Run: headless pygame with SDL's dummy video driver; simulated clock (each Clock.tick advances the game by its frame time, no real sleeping); random seed 0; keys injected as events and as key.get_pressed() state; no mouse input.
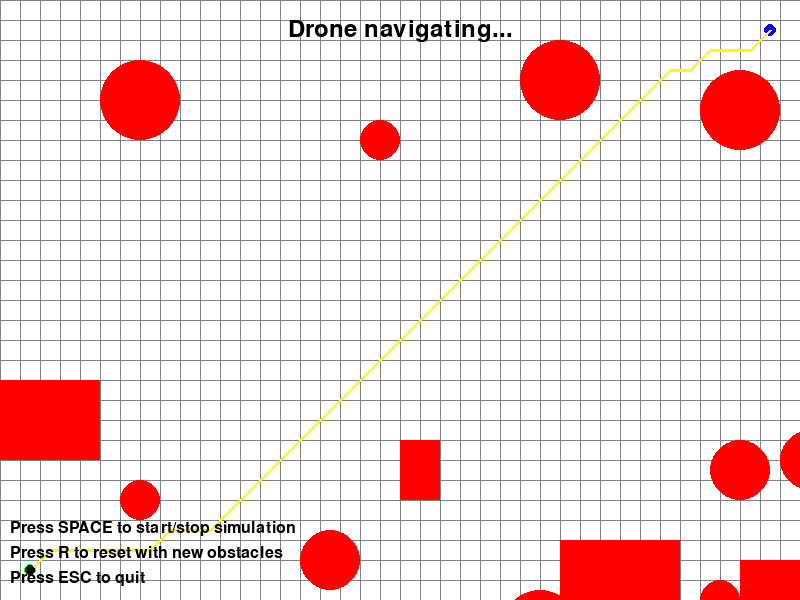
Frame 1 of 4 · flips 1–60 · no input
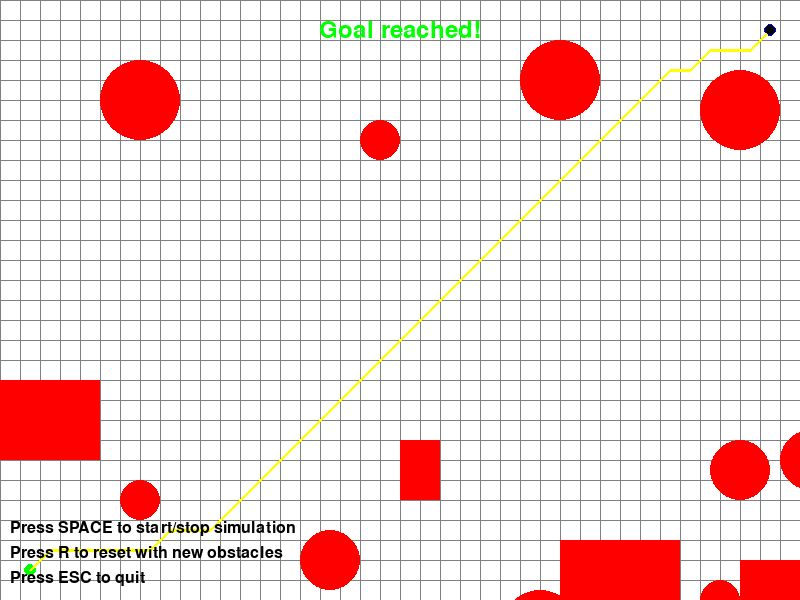
Frame 2 of 4 · flips 61–180 · tapped SPACE, RETURN · held RIGHT (→), D
Frame 3 of 4 · flips 181–300 · held DOWN (↓), S · screen unchanged from frame 2, image omitted
Frame 4 of 4 · flips 301–420 · held LEFT (←), A, UP (↑), W · screen unchanged from frame 3, image omitted

The pygame program that drew these frames:

import pygame
import random
import math
import heapq
from typing import List, Tuple, Optional, Set
import time

# Initialize Pygame
pygame.init()

# Constants
WINDOW_WIDTH = 800
WINDOW_HEIGHT = 600
GRID_SIZE = 20
GRID_WIDTH = WINDOW_WIDTH // GRID_SIZE
GRID_HEIGHT = WINDOW_HEIGHT // GRID_SIZE

# Colors
BLACK = (0, 0, 0)
WHITE = (255, 255, 255)
RED = (255, 0, 0)
GREEN = (0, 255, 0)
BLUE = (0, 0, 255)
GRAY = (128, 128, 128)
YELLOW = (255, 255, 0)
PURPLE = (128, 0, 128)

class Node:
    def __init__(self, x: int, y: int, g_cost: float = float('inf'), h_cost: float = 0):
        self.x = x
        self.y = y
        self.g_cost = g_cost  # Cost from start to current node
        self.h_cost = h_cost  # Heuristic cost from current node to goal
        self.parent = None
    
    @property
    def f_cost(self) -> float:
        return self.g_cost + self.h_cost
    
    def __lt__(self, other):
        return self.f_cost < other.f_cost
    
    def __eq__(self, other):
        return self.x == other.x and self.y == other.y
    
    def __hash__(self):
        return hash((self.x, self.y))

class Obstacle:
    def __init__(self, x: int, y: int, width: int, height: int, shape: str = "rectangle"):
        self.x = x
        self.y = y
        self.width = width
        self.height = height
        self.shape = shape  # "rectangle" or "circle"
    
    def contains_point(self, point_x: int, point_y: int) -> bool:
        if self.shape == "rectangle":
            return (self.x <= point_x <= self.x + self.width and 
                   self.y <= point_y <= self.y + self.height)
        elif self.shape == "circle":
            center_x = self.x + self.width // 2
            center_y = self.y + self.height // 2
            radius = min(self.width, self.height) // 2
            distance = math.sqrt((point_x - center_x)**2 + (point_y - center_y)**2)
            return distance <= radius
        return False

class DroneSimulation:
    def __init__(self):
        self.screen = pygame.display.set_mode((WINDOW_WIDTH, WINDOW_HEIGHT))
        pygame.display.set_caption("Drone Navigation Simulation")
        self.clock = pygame.time.Clock()
        self.font = pygame.font.Font(None, 36)
        
        # Start and end positions
        self.start_pos = (1, GRID_HEIGHT - 2)  # Bottom-left corner
        self.end_pos = (GRID_WIDTH - 2, 1)     # Top-right corner
        
        # Drone position
        self.drone_pos = list(self.start_pos)
        
        # Obstacles
        self.obstacles = []
        
        # Path
        self.path = []
        self.current_path_index = 0
        
        # Simulation state
        self.simulation_running = False
        self.path_found = False
        self.simulation_complete = False
        
        # Generate initial obstacles
        self.generate_obstacles()
        
        # Find initial path
        self.find_path()
    
    def generate_obstacles(self):
        """Generate random obstacles"""
        self.obstacles.clear()
        num_obstacles = random.randint(8, 15)
        
        for _ in range(num_obstacles):
            # Random position and size
            x = random.randint(0, GRID_WIDTH - 1)
            y = random.randint(0, GRID_HEIGHT - 1)
            width = random.randint(2, 6)
            height = random.randint(2, 6)
            shape = random.choice(["rectangle", "circle"])
            
            # Don't place obstacles on start or end positions
            if (x, y) == self.start_pos or (x, y) == self.end_pos:
                continue
            
            obstacle = Obstacle(x, y, width, height, shape)
            self.obstacles.append(obstacle)
    
    def is_valid_position(self, x: int, y: int) -> bool:
        """Check if a position is valid (within bounds and not occupied by obstacles)"""
        if x < 0 or x >= GRID_WIDTH or y < 0 or y >= GRID_HEIGHT:
            return False
        
        # Check if position is occupied by any obstacle
        for obstacle in self.obstacles:
            if obstacle.contains_point(x, y):
                return False
        
        return True
    
    def get_neighbors(self, node: Node) -> List[Node]:
        """Get valid neighboring nodes"""
        neighbors = []
        directions = [(0, 1), (1, 0), (0, -1), (-1, 0),  # 4-directional
                     (1, 1), (1, -1), (-1, 1), (-1, -1)]  # 8-directional
        
        for dx, dy in directions:
            new_x, new_y = node.x + dx, node.y + dy
            if self.is_valid_position(new_x, new_y):
                neighbors.append(Node(new_x, new_y))
        
        return neighbors
    
    def heuristic(self, node: Node, goal: Node) -> float:
        """Calculate heuristic cost (Euclidean distance)"""
        return math.sqrt((node.x - goal.x)**2 + (node.y - goal.y)**2)
    
    def find_path(self):
        """Find path using A* algorithm"""
        start_node = Node(self.start_pos[0], self.start_pos[1], 0)
        goal_node = Node(self.end_pos[0], self.end_pos[1])
        
        # Calculate heuristic for start node
        start_node.h_cost = self.heuristic(start_node, goal_node)
        
        open_set = [start_node]
        closed_set = set()
        came_from = {}
        
        g_costs = {start_node: 0}
        
        while open_set:
            current = heapq.heappop(open_set)
            
            if current.x == goal_node.x and current.y == goal_node.y:
                # Path found, reconstruct it
                self.path = []
                while current:
                    self.path.append((current.x, current.y))
                    current = came_from.get(current)
                self.path.reverse()
                self.path_found = True
                self.current_path_index = 0
                return
            
            closed_set.add((current.x, current.y))
            
            for neighbor in self.get_neighbors(current):
                if (neighbor.x, neighbor.y) in closed_set:
                    continue
                
                tentative_g_cost = g_costs[current] + self.heuristic(current, neighbor)
                
                if neighbor not in g_costs or tentative_g_cost < g_costs[neighbor]:
                    came_from[neighbor] = current
                    g_costs[neighbor] = tentative_g_cost
                    neighbor.g_cost = tentative_g_cost
                    neighbor.h_cost = self.heuristic(neighbor, goal_node)
                    
                    if neighbor not in open_set:
                        heapq.heappush(open_set, neighbor)
        
        # No path found
        self.path_found = False
        self.path = []
    
    def reset_simulation(self):
        """Reset simulation with new obstacles"""
        self.drone_pos = list(self.start_pos)
        self.current_path_index = 0
        self.simulation_running = False
        self.simulation_complete = False
        self.generate_obstacles()
        self.find_path()
    
    def update_drone_position(self):
        """Update drone position along the path"""
        if not self.path_found or self.simulation_complete:
            return
        
        if self.current_path_index < len(self.path):
            target_pos = self.path[self.current_path_index]
            current_x, current_y = self.drone_pos
            
            # Move towards target position
            if current_x < target_pos[0]:
                current_x += 1
            elif current_x > target_pos[0]:
                current_x -= 1
            
            if current_y < target_pos[1]:
                current_y += 1
            elif current_y > target_pos[1]:
                current_y -= 1
            
            self.drone_pos = [current_x, current_y]
            
            # Check if reached target position
            if self.drone_pos == list(target_pos):
                self.current_path_index += 1
                
                # Check if reached goal
                if self.current_path_index >= len(self.path):
                    self.simulation_complete = True
    
    def draw(self):
        """Draw the simulation"""
        self.screen.fill(WHITE)
        
        # Draw grid
        for x in range(0, WINDOW_WIDTH, GRID_SIZE):
            pygame.draw.line(self.screen, GRAY, (x, 0), (x, WINDOW_HEIGHT))
        for y in range(0, WINDOW_HEIGHT, GRID_SIZE):
            pygame.draw.line(self.screen, GRAY, (0, y), (WINDOW_WIDTH, y))
        
        # Draw obstacles
        for obstacle in self.obstacles:
            x = obstacle.x * GRID_SIZE
            y = obstacle.y * GRID_SIZE
            width = obstacle.width * GRID_SIZE
            height = obstacle.height * GRID_SIZE
            
            if obstacle.shape == "rectangle":
                pygame.draw.rect(self.screen, RED, (x, y, width, height))
            elif obstacle.shape == "circle":
                center_x = x + width // 2
                center_y = y + height // 2
                radius = min(width, height) // 2
                pygame.draw.circle(self.screen, RED, (center_x, center_y), radius)
        
        # Draw start position (green)
        start_x = self.start_pos[0] * GRID_SIZE + GRID_SIZE // 2
        start_y = self.start_pos[1] * GRID_SIZE + GRID_SIZE // 2
        pygame.draw.circle(self.screen, GREEN, (start_x, start_y), GRID_SIZE // 3)
        
        # Draw end position (blue)
        end_x = self.end_pos[0] * GRID_SIZE + GRID_SIZE // 2
        end_y = self.end_pos[1] * GRID_SIZE + GRID_SIZE // 2
        pygame.draw.circle(self.screen, BLUE, (end_x, end_y), GRID_SIZE // 3)
        
        # Draw path
        if self.path_found:
            for i in range(len(self.path) - 1):
                x1 = self.path[i][0] * GRID_SIZE + GRID_SIZE // 2
                y1 = self.path[i][1] * GRID_SIZE + GRID_SIZE // 2
                x2 = self.path[i + 1][0] * GRID_SIZE + GRID_SIZE // 2
                y2 = self.path[i + 1][1] * GRID_SIZE + GRID_SIZE // 2
                pygame.draw.line(self.screen, YELLOW, (x1, y1), (x2, y2), 3)
        
        # Draw drone (black)
        drone_x = self.drone_pos[0] * GRID_SIZE + GRID_SIZE // 2
        drone_y = self.drone_pos[1] * GRID_SIZE + GRID_SIZE // 2
        pygame.draw.circle(self.screen, BLACK, (drone_x, drone_y), GRID_SIZE // 4)
        
        # Draw status text
        if not self.path_found:
            text = self.font.render("No path available!", True, RED)
            text_rect = text.get_rect(center=(WINDOW_WIDTH // 2, 30))
            self.screen.blit(text, text_rect)
        elif self.simulation_complete:
            text = self.font.render("Goal reached!", True, GREEN)
            text_rect = text.get_rect(center=(WINDOW_WIDTH // 2, 30))
            self.screen.blit(text, text_rect)
        else:
            text = self.font.render("Drone navigating...", True, BLACK)
            text_rect = text.get_rect(center=(WINDOW_WIDTH // 2, 30))
            self.screen.blit(text, text_rect)
        
        # Draw instructions
        instructions = [
            "Press SPACE to start/stop simulation",
            "Press R to reset with new obstacles",
            "Press ESC to quit"
        ]
        
        for i, instruction in enumerate(instructions):
            text = pygame.font.Font(None, 24).render(instruction, True, BLACK)
            self.screen.blit(text, (10, WINDOW_HEIGHT - 80 + i * 25))
        
        pygame.display.flip()
    
    def run(self):
        """Main simulation loop"""
        running = True
        
        while running:
            for event in pygame.event.get():
                if event.type == pygame.QUIT:
                    running = False
                elif event.type == pygame.KEYDOWN:
                    if event.key == pygame.K_ESCAPE:
                        running = False
                    elif event.key == pygame.K_SPACE:
                        if self.path_found:
                            self.simulation_running = not self.simulation_running
                    elif event.key == pygame.K_r:
                        self.reset_simulation()
            
            # Update drone position if simulation is running
            if self.simulation_running and self.path_found and not self.simulation_complete:
                self.update_drone_position()
                time.sleep(0.1)  # Slow down the simulation
            
            self.draw()
            self.clock.tick(60)
        
        pygame.quit()

if __name__ == "__main__":
    simulation = DroneSimulation()
    simulation.run()
